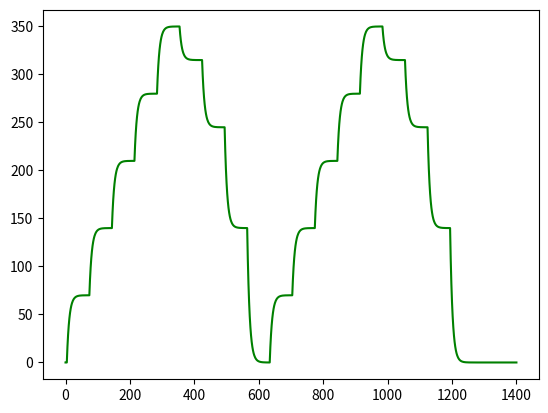

Source code (Python):
import numpy as np
import matplotlib.pyplot as plt
import pandas as pd

#Definición de variables de entrada
u = 0
k = 7
tao = 8
delta = 1
t = 0
z = []
y = 0
tt = []
uu = []

#Bucle para simulación el sistema en el tiempo
while t <= 1400:
    if t>=5:
        u=10
    if t>=75:
        u=20   
    if t>=145:
        u=30
    if t>=215:
        u=40
    if t>=285:
        u=50
    if t>=355:
        u=45
    if t>=425:
        u=35
    if t>=495:
        u=20
    if t>=565:
        u=0
    if t>=635:
        u=10
    if t>=705:
        u=20   
    if t>=775:
        u=30
    if t>=845:
        u=40
    if t>=915:
        u=50
    if t>=985:
        u=45
    if t>=1055:
        u=35
    if t>=1125:
        u=20
    if t>=1195:
        u=0 
    if t>=1265:
        u=0
#RECORTE DE DATOS        


    y = ((((u * k) - y) * delta) / tao) + y #Ecuación
    uu.append(u)
    z.append(y)
    tt.append(t)
    t = t + 1
    print(y)

print(len(z), len(tt), len(uu))

#Normalización
zmax = max(z)
zmin = min(z)
umax = max(uu)
umin = min(uu)

normu = []
normz = []
for i in range(len(z)):
    nz = (z[i] - zmin) / (zmax - zmin)
    normz.append(nz)
    nu = (uu[i] - umin) / (umax - umin)
    normu.append(nu)

plt.plot(tt, z, color="green")
plt.show()
planta = [uu, z]
planta = np.transpose(planta)

uk_1 = normu[1:len(normu)-1]
uk_2 = normu[0:len(normu)-2]
yk_1 = normz[1:len(normu)-1]
yk_2 = normz[0:len(normu)-2]
yk = normz[2:]

datos = np.zeros((len(z)-2,5))
datos[:, 0] = uk_1
datos[:, 1] = uk_2
datos[:, 2] = yk_1
datos[:, 3] = yk_2
datos[:, 4] = yk

#Se guardan los datos
np.savez("datos", datos=datos, tt=tt)









